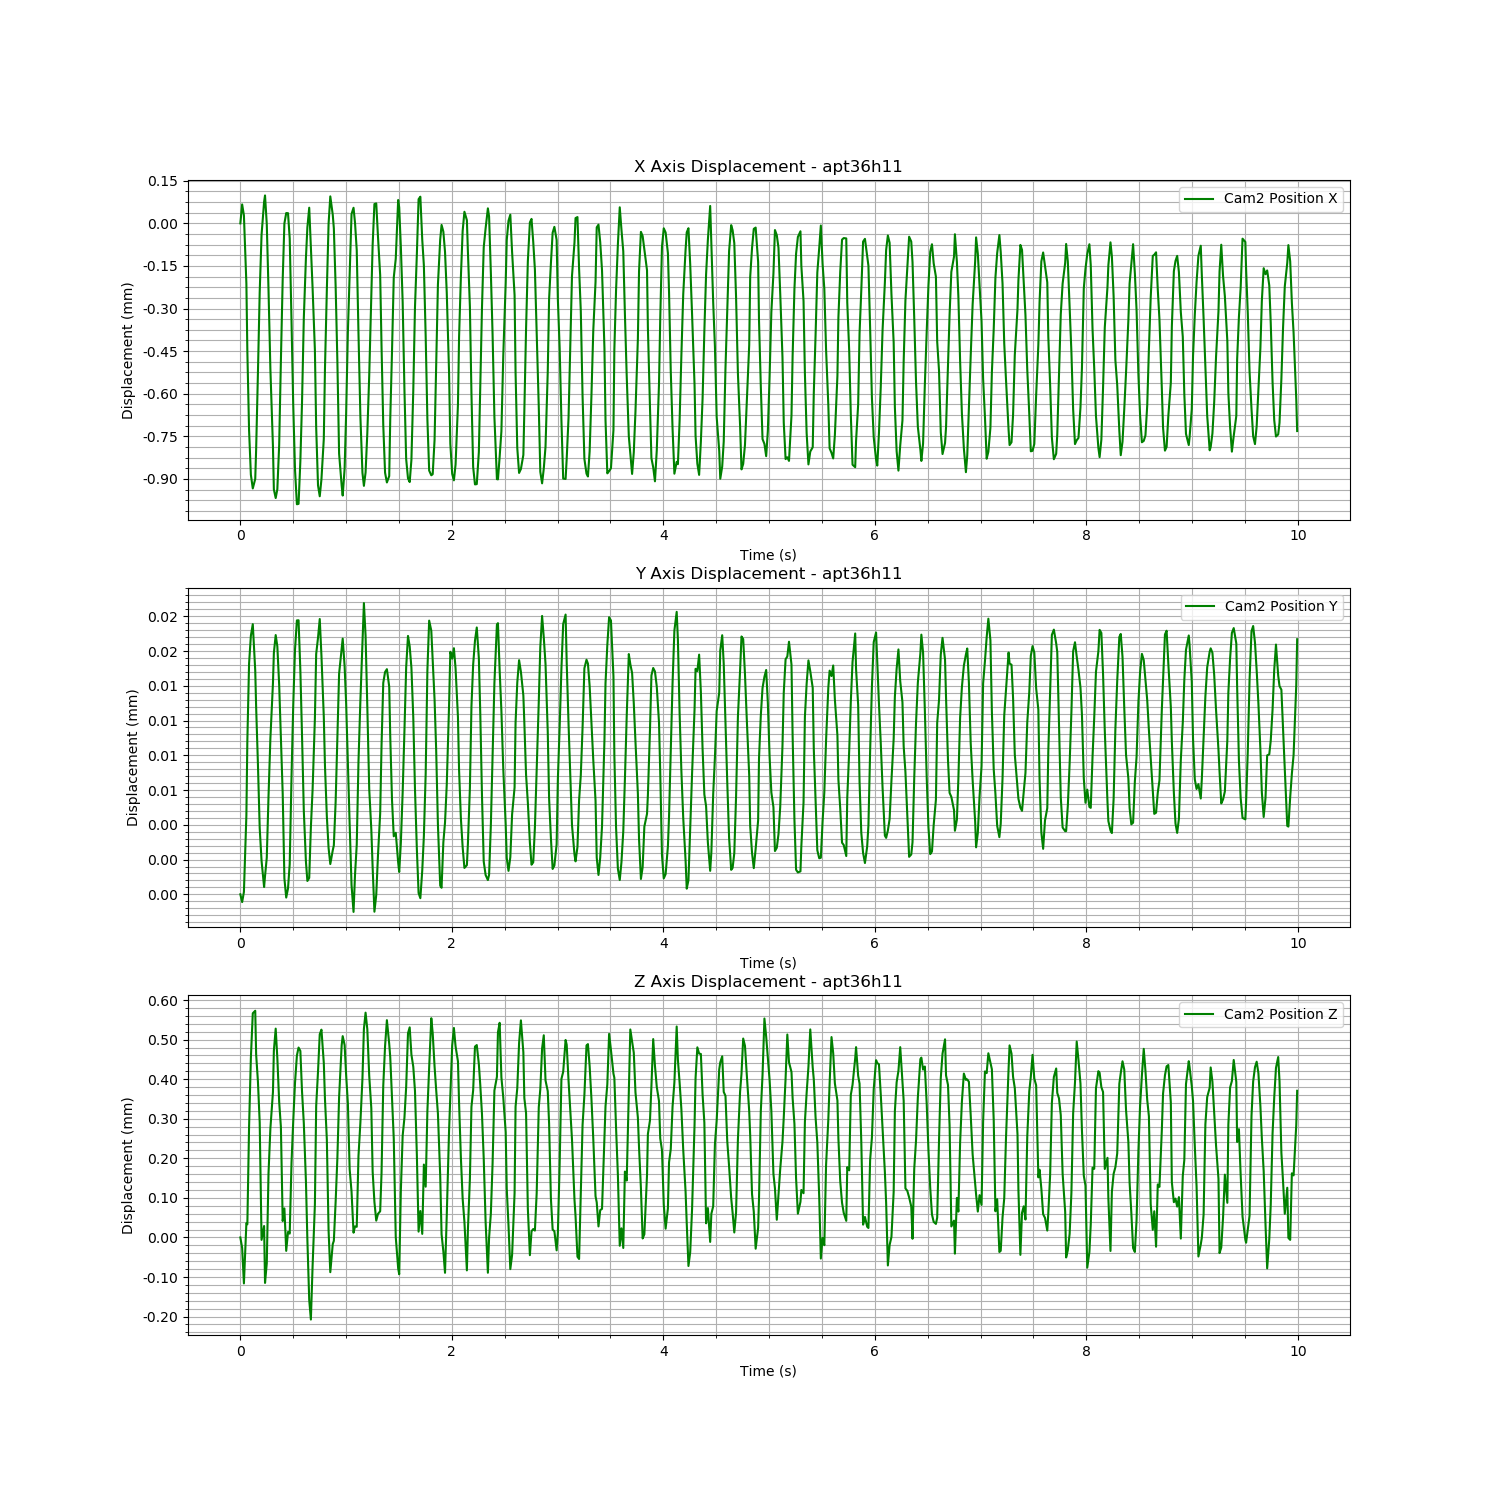

Values plotted in this chart, from the file beside it:
Time (s), Cam2 Fiducial ID, Cam2 Position X, Cam2 Position Y, Cam2 Position Z, Cam2 Rotation X, Cam2 Rotation Y, Cam2 Rotation Z, Cam2 Rotation W
1723621459, 0, -0.6086, 0.005735, -0.7013, 0.003664, -0.3029, 0.01037, 0.953
1723621459, 0, -0.6085, 0.005734, -0.7013, 0.002744, -0.347, 0.009555, 0.9378
1723621459, 0, -0.6085, 0.005735, -0.7014, 0.002214, 0.2978, 0.01064, 0.9546
1723621459, 0, -0.6088, 0.00574, -0.7013, 0.0009178, -0.3046, 0.009293, 0.9524
1723621459, 0, -0.609, 0.005746, -0.7013, 0.003056, 0.3041, 0.01056, 0.9526
1723621459, 0, -0.6093, 0.005751, -0.701, 0.000809, -0.304, 0.009643, 0.9526
1723621459, 0, -0.6095, 0.005753, -0.7008, 0.0008362, -0.3477, 0.009772, 0.9376
1723621459, 0, -0.6095, 0.005754, -0.7007, 0.002137, -0.3501, 0.01035, 0.9367
1723621459, 0, -0.6095, 0.005751, -0.7007, 0.003564, -0.3507, 0.01086, 0.9364
1723621459, 0, -0.6094, 0.005748, -0.7008, 0.004917, -0.3524, 0.01109, 0.9358
1723621459, 0, -0.6091, 0.005744, -0.7009, 0.005364, -0.3539, 0.01101, 0.9352
1723621459, 0, -0.6088, 0.005739, -0.701, 0.005685, -0.3541, 0.01087, 0.9351
1723621459, 0, -0.6086, 0.005737, -0.7013, -0.0008322, 0.2981, 0.01199, 0.9545
1723621459, 0, -0.6085, 0.005735, -0.7013, 0.003464, -0.3025, 0.01023, 0.9531
1723621459, 0, -0.6085, 0.005736, -0.7014, 0.001816, 0.3008, 0.0108, 0.9536
1723621459, 0, -0.6086, 0.005737, -0.7014, 0.002532, 0.3472, 0.01045, 0.9377
1723621459, 0, -0.6088, 0.005742, -0.7011, 0.0005455, -0.3006, 0.009164, 0.9537
1723621459, 0, -0.6091, 0.005746, -0.701, 4.795257629117552e-05, -0.3495, 0.00899, 0.9369
1723621459, 0, -0.6094, 0.00575, -0.7009, 0.0004556, -0.3524, 0.009417, 0.9358
1723621459, 0, -0.6095, 0.005752, -0.7008, 0.001017, -0.3511, 0.009916, 0.9363
1723621459, 0, -0.6095, 0.005753, -0.7008, 0.002679, -0.3502, 0.01051, 0.9366
1723621459, 0, -0.6095, 0.005753, -0.7008, 0.00416, -0.3511, 0.01101, 0.9362
1723621459, 0, -0.6093, 0.00575, -0.7009, 0.005239, -0.353, 0.01121, 0.9355
1723621459, 0, -0.6091, 0.005746, -0.701, 0.00572, -0.3539, 0.01103, 0.9352
1723621459, 0, -0.6088, 0.005742, -0.7012, -0.001111, 0.2992, 0.01228, 0.9541
1723621459, 0, -0.6086, 0.005736, -0.7012, 0.004184, -0.3032, 0.01062, 0.9529
1723621459, 0, -0.6085, 0.005734, -0.7013, 0.002999, -0.347, 0.009738, 0.9378
1723621459, 0, -0.6085, 0.005735, -0.7013, 0.00175, -0.3511, 0.009234, 0.9363
1723621459, 0, -0.6086, 0.005737, -0.7013, 0.003326, 0.2987, 0.01031, 0.9543
1723621459, 0, -0.6089, 0.005743, -0.7011, 0.0003885, -0.3051, 0.009093, 0.9523
1723621459, 0, -0.6092, 0.005748, -0.701, 5.393160335211817e-05, -0.3496, 0.009099, 0.9369
1723621459, 0, -0.6094, 0.005752, -0.7009, 0.000485, -0.3518, 0.009553, 0.936
1723621459, 0, -0.6096, 0.005754, -0.7008, 0.001757, -0.3504, 0.01013, 0.9365
1723621459, 0, -0.6096, 0.005754, -0.7008, 0.003314, -0.3504, 0.01067, 0.9365
1723621459, 0, -0.6094, 0.005751, -0.7008, 0.00483, -0.3519, 0.01111, 0.9359
1723621459, 0, -0.6092, 0.005746, -0.7009, 0.006014, -0.3535, 0.01132, 0.9354
1723621459, 0, -0.6089, 0.005741, -0.701, 0.006259, -0.354, 0.01114, 0.9352
1723621459, 0, -0.6087, 0.005737, -0.7011, 0.005542, -0.3531, 0.01072, 0.9355
1723621459, 0, -0.6086, 0.005736, -0.7013, 0.004169, -0.3515, 0.01018, 0.9361
1723621459, 0, -0.6085, 0.005736, -0.7014, 0.001616, 0.2964, 0.01098, 0.955
1723621459, 0, -0.6087, 0.00574, -0.7015, 0.002484, 0.3463, 0.01051, 0.9381
1723621459, 0, -0.6088, 0.005742, -0.7014, 0.003625, 0.3519, 0.01016, 0.936
1723621459, 0, -0.609, 0.005747, -0.7012, 0.00429, 0.3529, 0.01009, 0.9356
1723621459, 0, -0.6093, 0.005752, -0.701, 0.0002301, -0.2995, 0.00939, 0.9541
1723621459, 0, -0.6095, 0.005753, -0.7009, 0.0007727, -0.347, 0.009763, 0.9378
1723621459, 0, -0.6095, 0.005754, -0.7008, 0.00238, -0.3499, 0.01035, 0.9367
1723621459, 0, -0.6095, 0.005752, -0.7008, 0.003798, -0.3508, 0.01093, 0.9364
1723621459, 0, -0.6093, 0.005747, -0.7008, 0.005344, -0.3525, 0.01133, 0.9357
1723621459, 0, -0.6091, 0.005744, -0.7009, 0.006406, -0.3536, 0.01141, 0.9353
1723621459, 0, -0.6088, 0.00574, -0.701, 0.006396, -0.3538, 0.01113, 0.9352
1723621460, 0, -0.6086, 0.005738, -0.7013, -0.001064, 0.2978, 0.01218, 0.9545
1723621460, 0, -0.6085, 0.005737, -0.7014, -3.274461685082106e-05, 0.3455, 0.01134, 0.9383
1723621460, 0, -0.6085, 0.005738, -0.7013, 0.001647, -0.2983, 0.009563, 0.9544
1723621460, 0, -0.6086, 0.005738, -0.7013, 0.003136, 0.3028, 0.01033, 0.953
1723621460, 0, -0.6088, 0.005741, -0.7012, 0.004295, 0.3486, 0.009924, 0.9372
1723621460, 0, -0.6091, 0.005746, -0.7011, 0.004344, 0.3527, 0.01012, 0.9357
1723621460, 0, -0.6094, 0.005751, -0.7009, 9.97325833024221e-05, -0.2988, 0.009506, 0.9543
1723621460, 0, -0.6095, 0.005752, -0.7008, 0.001112, -0.3465, 0.009841, 0.938
1723621460, 0, -0.6095, 0.005753, -0.7008, 0.002944, -0.35, 0.01057, 0.9367
1723621460, 0, -0.6094, 0.005751, -0.7008, 0.005069, -0.3513, 0.01124, 0.9362
... 540 more rows
